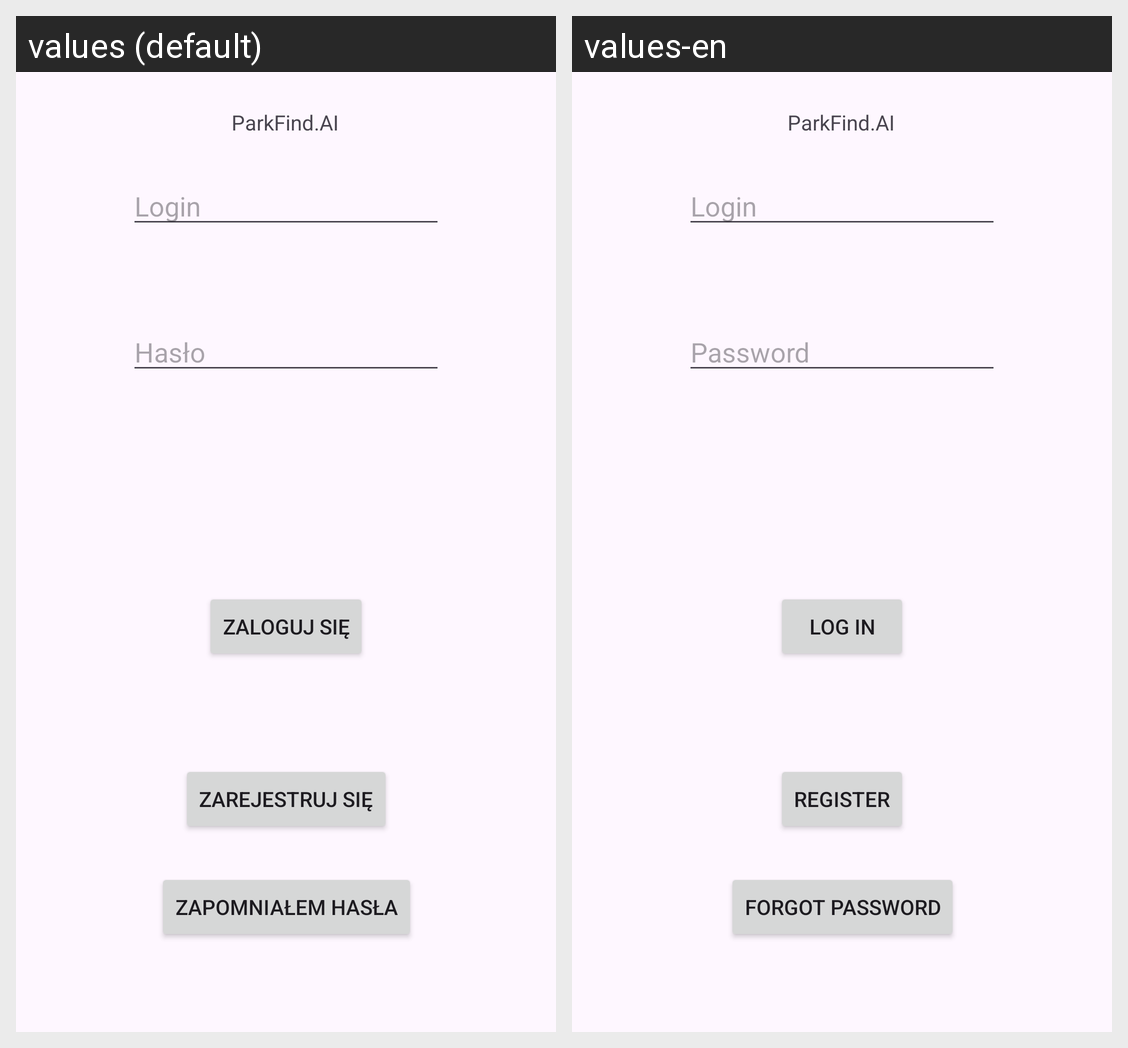

For this localized Android screen grid, give each drawn string resource with its value in every locale shown.
Android screen res/layout/activity_main.xml rendered under 2 locales, left to right: values (default), values-en. Device: Nexus 5 (rendered at 1080×1920; each locale shown at half size, 540×960, under a caption strip naming it); theme Theme.AplikacjaNaTelefon.
Strings drawn on this screen, with the default value and each locale's value (text and hints the layout hard-codes, and strings that could not be matched under every locale, appear in the picture but are not listed):

str_haslo
  values: Hasło
  values-en: Password

str_login
  values: Login
  values-en: Login

str_logIn
  values: Zaloguj się
  values-en: Log in

str_zapomnialemHasla
  values: Zapomniałem hasła
  values-en: Forgot password

str_zarejestrujSie
  values: Zarejestruj się
  values-en: Register
